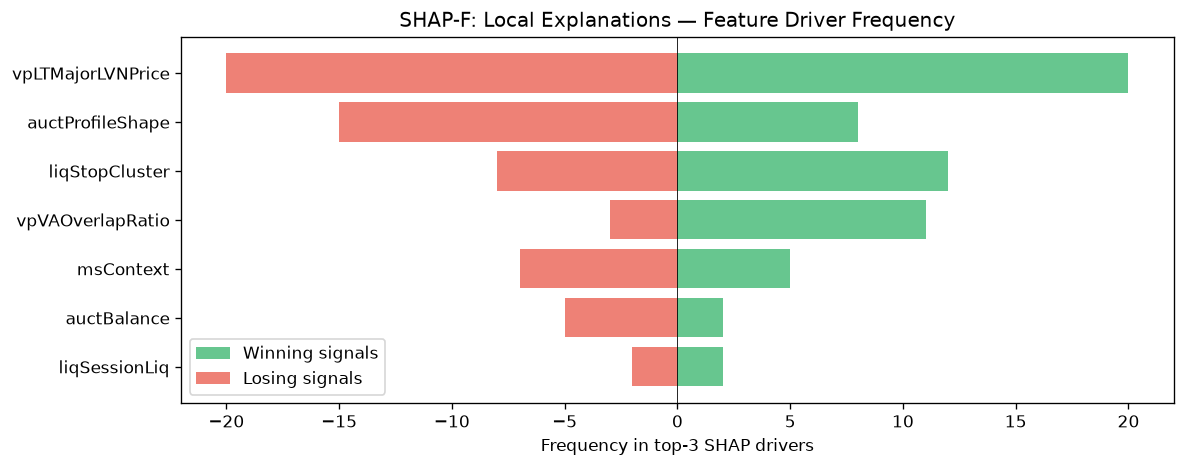

The file beside this chart, header and first rows:
feature, win_top3_freq, lose_top3_freq, total_top3_freq, win_bias
vpLTMajorLVNPrice, 20, 20, 40, 0.5
auctProfileShape, 8, 15, 23, 0.3478
liqStopCluster, 12, 8, 20, 0.6
vpVAOverlapRatio, 11, 3, 14, 0.7857
msContext, 5, 7, 12, 0.4167
auctBalance, 2, 5, 7, 0.2857
liqSessionLiq, 2, 2, 4, 0.5
